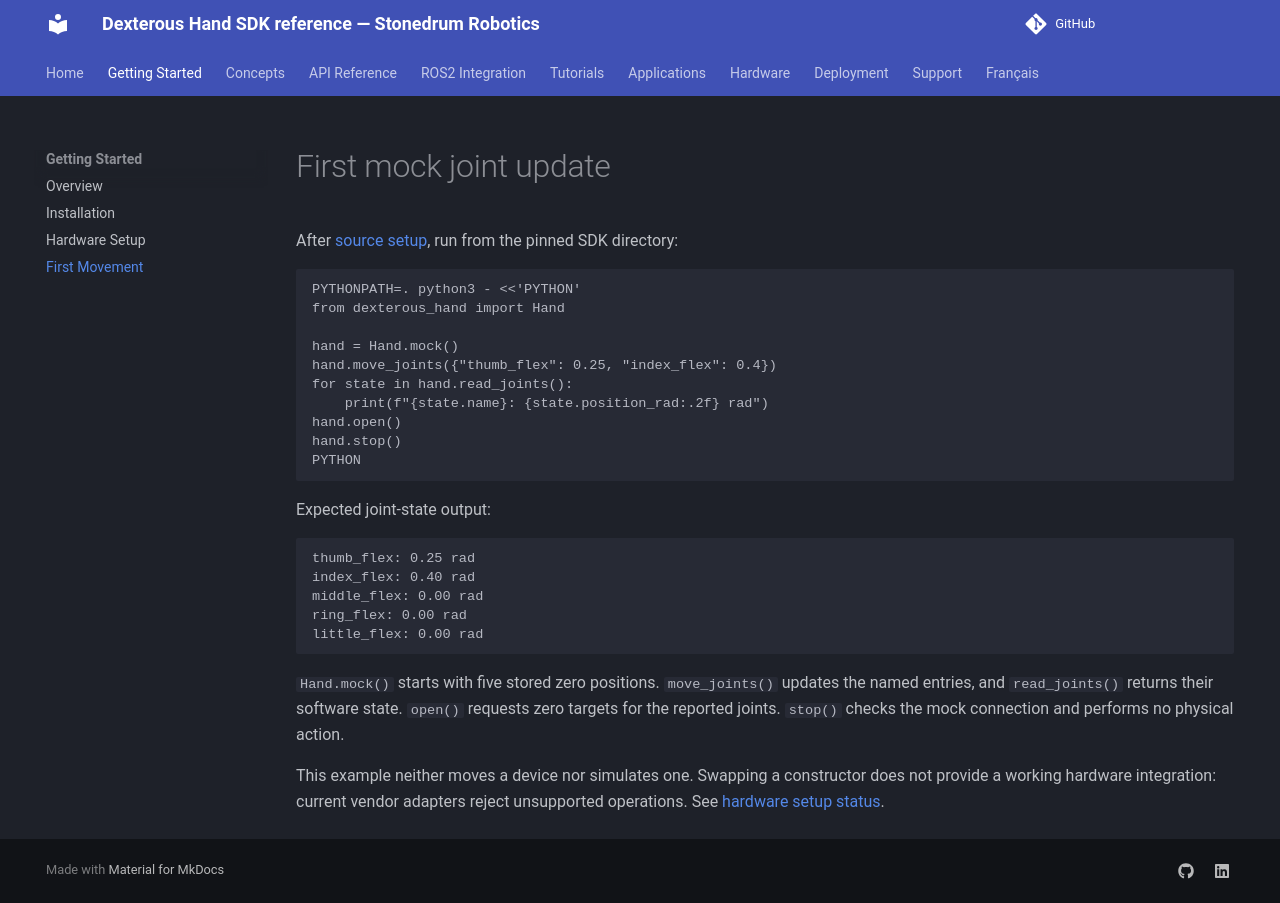

repository: stonedrum-robotics/docs · page: getting-started/first-movement/index.html · generator: mkdocs

# First mock joint update

After [source setup](installation.md), run from the pinned SDK directory:

```bash
PYTHONPATH=. python3 - <<'PYTHON'
from dexterous_hand import Hand

hand = Hand.mock()
hand.move_joints({"thumb_flex": 0.25, "index_flex": 0.4})
for state in hand.read_joints():
    print(f"{state.name}: {state.position_rad:.2f} rad")
hand.open()
hand.stop()
PYTHON
```

Expected joint-state output:

```text
thumb_flex: 0.25 rad
index_flex: 0.40 rad
middle_flex: 0.00 rad
ring_flex: 0.00 rad
little_flex: 0.00 rad
```

`Hand.mock()` starts with five stored zero positions. `move_joints()` updates the named entries, and `read_joints()` returns their software state. `open()` requests zero targets for the reported joints. `stop()` checks the mock connection and performs no physical action.

This example neither moves a device nor simulates one. Swapping a constructor does not provide a working hardware integration: current vendor adapters reject unsupported operations. See [hardware setup status](hardware-setup.md).
